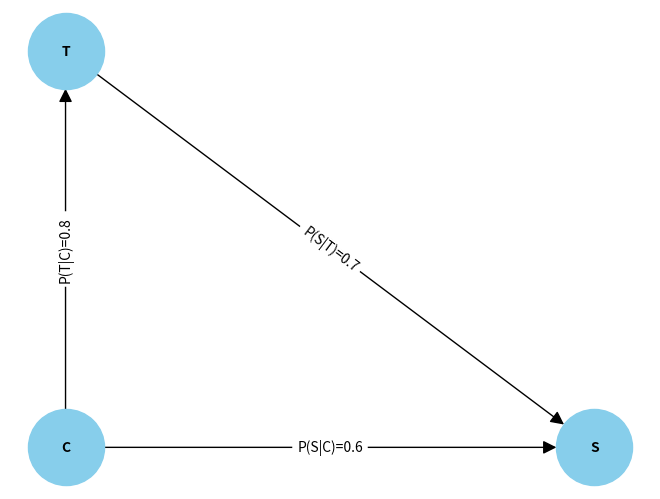

Recreate this plot in Python.
'''
Created on 23.02.2025

@author: tillschoenbein
'''
import matplotlib.pyplot as plt
import networkx as nx

# Create a directed graph
G = nx.DiGraph()

# Add nodes
G.add_node("T", label="Time spent on platform")
G.add_node("S", label="User satisfaction")
G.add_node("C", label="Content quality")

# Add edges with probabilities
G.add_edges_from([("T", "S"), ("C", "T"), ("C", "S")])

# Define positions for the nodes
pos = {
    "T": (0, 1),
    "S": (1, 0),
    "C": (0, 0)
}

# Draw the graph
#plt.figure(figsize=(8, 6))
nx.draw(G, pos, with_labels=True, node_size=3000, node_color="skyblue", font_size=10, font_weight="bold", arrowsize=20)
nx.draw_networkx_edge_labels(G, pos, edge_labels={("T", "S"): "P(S|T)=0.7", ("C", "T"): "P(T|C)=0.8", ("C", "S"): "P(S|C)=0.6"})

#plt.title("Causal Graph with Probabilities: Time Spent on Platform and User Satisfaction")


# Probabilities
P_C = 0.5  # Prior probability of content quality being high
P_T_given_C = 0.8  # Probability of spending more time given high content quality
P_S_given_T = 0.7  # Probability of user satisfaction given more time spent
P_S_given_C = 0.6  # Probability of user satisfaction given high content quality

# Calculate the total probability of user satisfaction P(S)
P_S = P_S_given_T * P_T_given_C * P_C + P_S_given_C * (1 - P_T_given_C) * P_C

print(f"The total probability of user satisfaction P(S) is {P_S:.2f}.")

# D-separation analysis with probabilities

# Without conditioning on C
P_S_without_conditioning = P_S_given_T * P_T_given_C * P_C + P_S_given_C * (1 - P_T_given_C) * P_C

# With conditioning on C
P_S_with_conditioning = P_S_given_T * P_T_given_C * P_C

print(f"Probability of user satisfaction without conditioning on C: {P_S_without_conditioning:.2f}")
print(f"Probability of user satisfaction with conditioning on C: {P_S_with_conditioning:.2f}")

# Interpretation:
if P_S_without_conditioning != P_S_with_conditioning:
    print("The association between T and S is likely due to the confounding effect of C.")
else:
    print("The association between T and S is likely a direct causal relationship.")
    
plt.show()
